The GitHub repository shrinidhi0811/leaflookalike-detector contains a labelled image folder "dataset_bg_removed" with 10 categories: alpinia galanga, azadirachta indica, basella alba, jasminum, mentha, murraya koenigii, nerium oleander, plectranthus amboinicus, syzygium jambos, trigonella foenum graecum. Examples follow, each with its label.

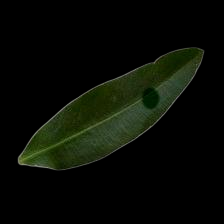
Label: nerium oleander

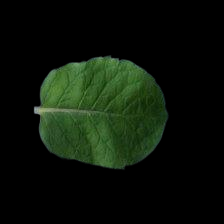
Label: mentha

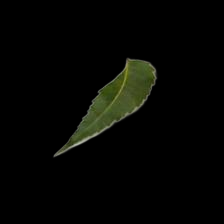
Label: azadirachta indica

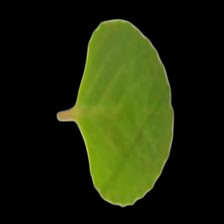
Label: plectranthus amboinicus

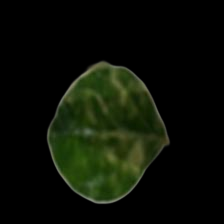
Label: jasminum

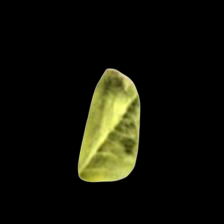
Label: trigonella foenum graecum
